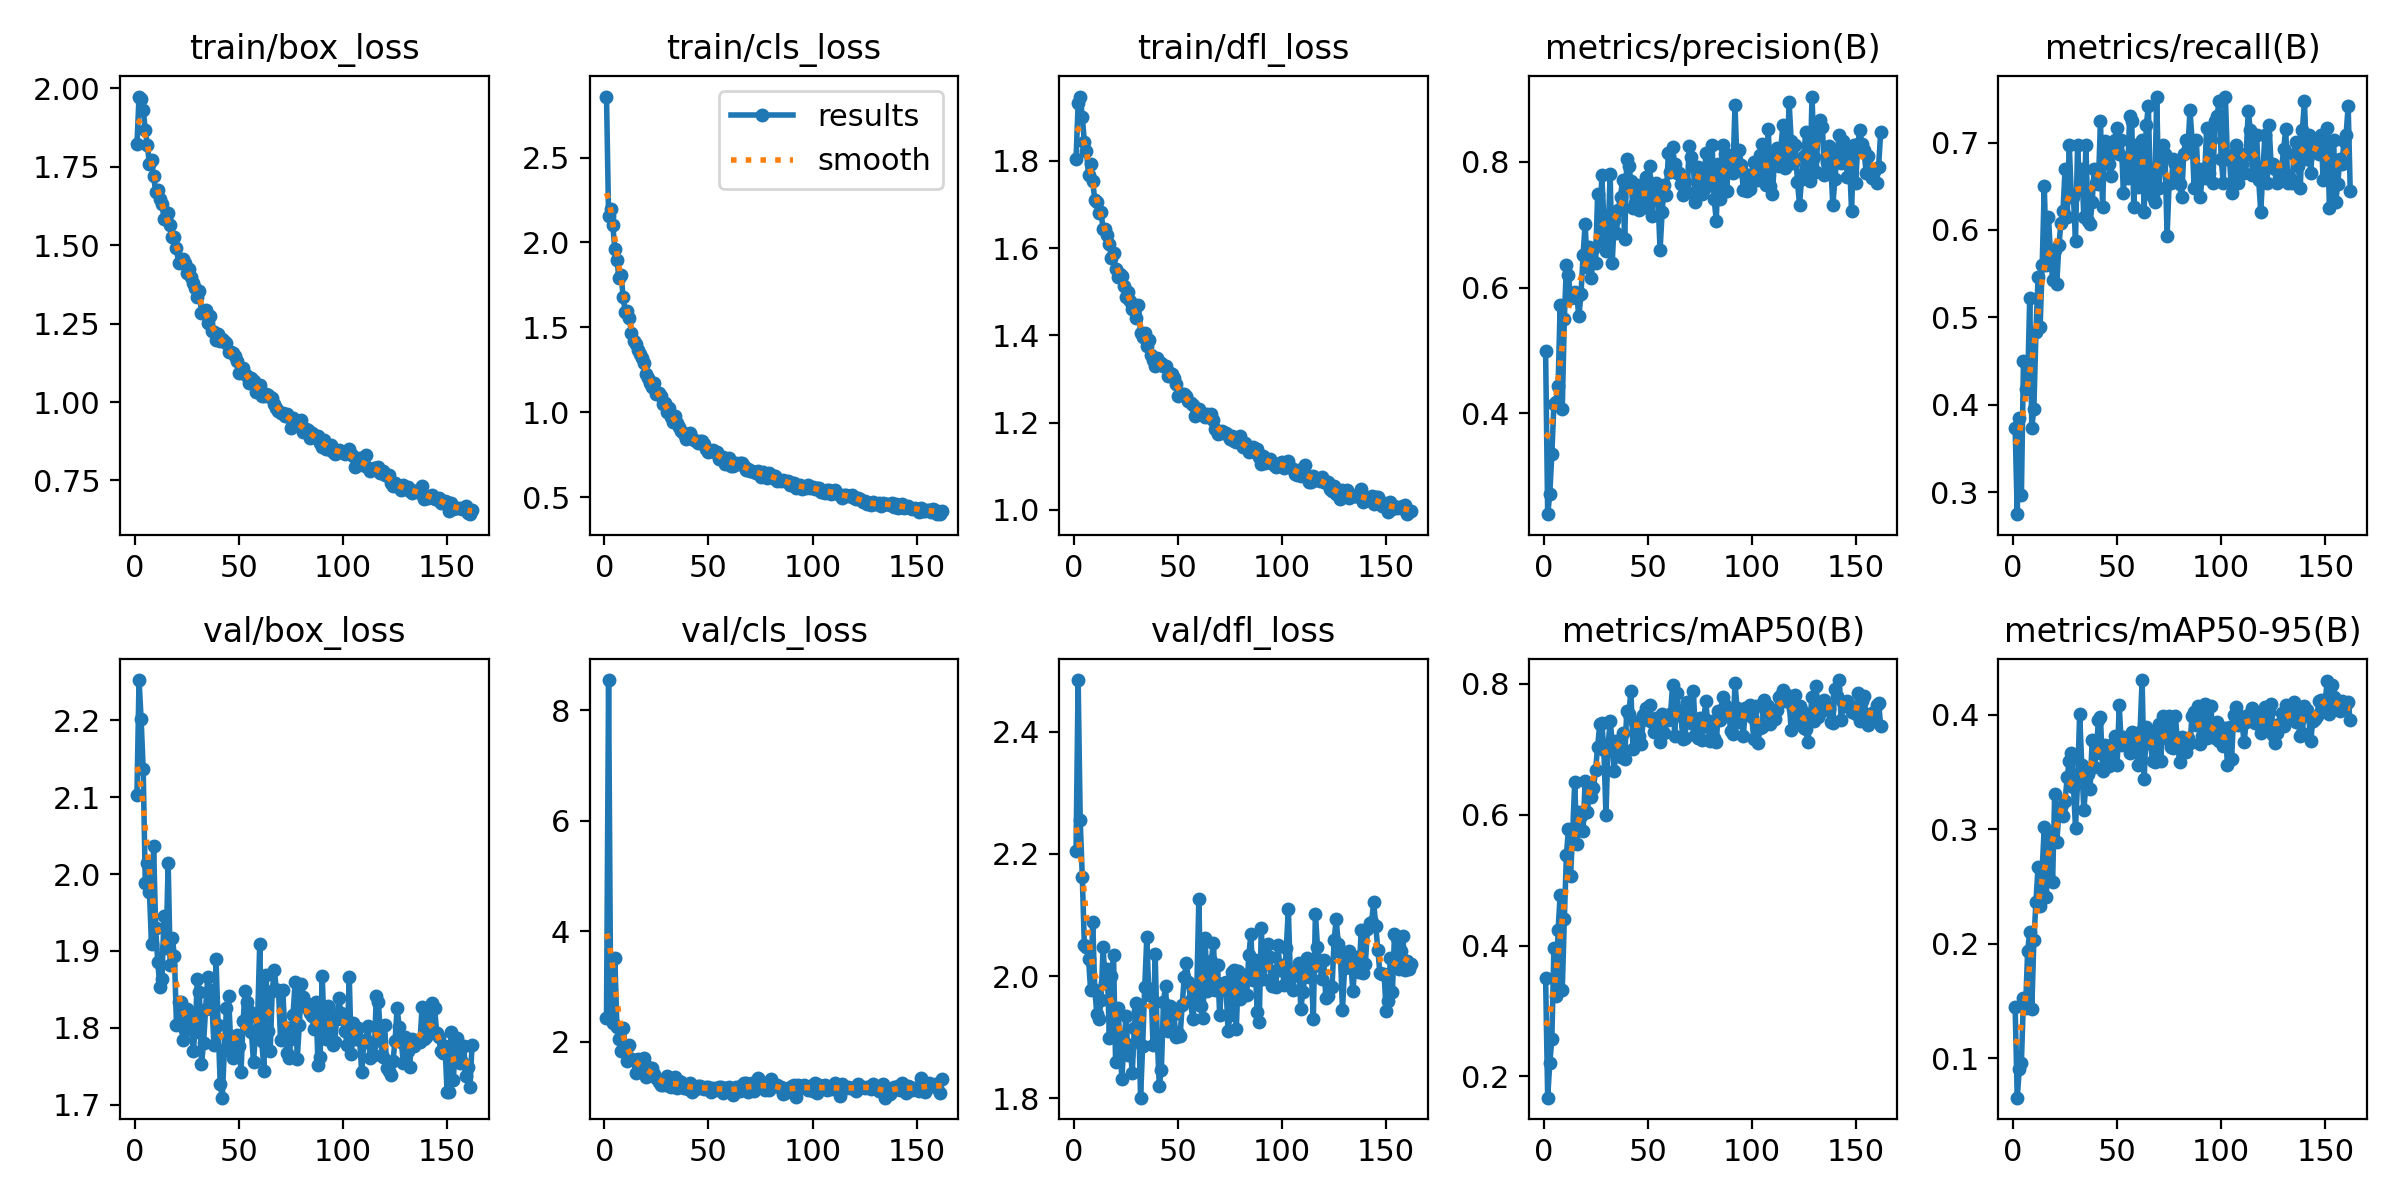

Data behind this chart, as committed beside it:
epoch, train/box_loss, train/cls_loss, train/dfl_loss, metrics/precision(B), metrics/recall(B), metrics/mAP50(B), metrics/mAP50-95(B), val/box_loss, val/cls_loss, val/dfl_loss, lr/pg0, lr/pg1, lr/pg2
1, 1.822, 2.86, 1.804, 0.4987, 0.3736, 0.3511, 0.1447, 2.103, 2.426, 2.205, 0.0006613, 0.0006613, 0.0006613
2, 1.974, 2.157, 1.932, 0.2397, 0.2747, 0.1673, 0.06566, 2.253, 8.543, 2.485, 0.001328, 0.001328, 0.001328
3, 1.966, 2.196, 1.947, 0.271, 0.3846, 0.22, 0.0904, 2.202, 2.708, 2.256, 0.001994, 0.001994, 0.001994
4, 1.933, 2.105, 1.901, 0.3358, 0.2967, 0.2566, 0.09621, 2.136, 2.336, 2.162, 0.001999, 0.001999, 0.001999
5, 1.869, 1.964, 1.843, 0.4145, 0.4506, 0.3968, 0.1523, 1.989, 3.519, 2.051, 0.001999, 0.001999, 0.001999
6, 1.819, 1.898, 1.822, 0.4179, 0.4176, 0.3224, 0.1437, 2.014, 2.277, 2.047, 0.001999, 0.001999, 0.001999
7, 1.759, 1.792, 1.768, 0.4437, 0.4231, 0.4237, 0.1935, 1.976, 2.048, 2.028, 0.001998, 0.001998, 0.001998
8, 1.773, 1.81, 1.792, 0.5719, 0.522, 0.4774, 0.2104, 1.909, 1.829, 1.977, 0.001997, 0.001997, 0.001997
9, 1.721, 1.678, 1.754, 0.4065, 0.3736, 0.3317, 0.1434, 2.037, 2.245, 2.089, 0.001997, 0.001997, 0.001997
10, 1.669, 1.591, 1.71, 0.5498, 0.3956, 0.4407, 0.2032, 1.93, 1.931, 1.978, 0.001996, 0.001996, 0.001996
11, 1.675, 1.594, 1.706, 0.6355, 0.4835, 0.5388, 0.2369, 1.886, 1.659, 1.938, 0.001995, 0.001995, 0.001995
12, 1.648, 1.553, 1.681, 0.6195, 0.5457, 0.5789, 0.2675, 1.853, 1.946, 1.93, 0.001993, 0.001993, 0.001993
13, 1.633, 1.466, 1.683, 0.583, 0.489, 0.507, 0.2334, 1.863, 1.697, 1.961, 0.001992, 0.001992, 0.001992
14, 1.584, 1.418, 1.643, 0.5854, 0.5604, 0.5727, 0.2654, 1.946, 1.667, 2.047, 0.001991, 0.001991, 0.001991
15, 1.583, 1.4, 1.645, 0.5935, 0.6499, 0.6499, 0.3021, 1.903, 1.428, 1.988, 0.001989, 0.001989, 0.001989
16, 1.602, 1.369, 1.629, 0.5843, 0.5604, 0.5549, 0.2414, 2.015, 1.694, 2.012, 0.001988, 0.001988, 0.001988
17, 1.564, 1.341, 1.609, 0.5548, 0.6154, 0.6041, 0.2891, 1.881, 1.499, 1.899, 0.001986, 0.001986, 0.001986
18, 1.525, 1.318, 1.578, 0.5894, 0.5714, 0.5975, 0.2938, 1.916, 1.53, 2.001, 0.001984, 0.001984, 0.001984
19, 1.525, 1.289, 1.588, 0.651, 0.5433, 0.5757, 0.2544, 1.894, 1.699, 2.034, 0.001982, 0.001982, 0.001982
20, 1.49, 1.224, 1.552, 0.7015, 0.5769, 0.6518, 0.3313, 1.803, 1.362, 1.86, 0.001981, 0.001981, 0.001981
21, 1.444, 1.201, 1.534, 0.632, 0.5385, 0.6037, 0.2886, 1.833, 1.536, 1.947, 0.001978, 0.001978, 0.001978
22, 1.451, 1.171, 1.541, 0.6638, 0.5824, 0.6322, 0.3143, 1.833, 1.43, 1.903, 0.001976, 0.001976, 0.001976
23, 1.458, 1.151, 1.537, 0.6157, 0.6075, 0.6265, 0.3195, 1.784, 1.521, 1.831, 0.001974, 0.001974, 0.001974
24, 1.445, 1.169, 1.513, 0.6613, 0.6223, 0.6407, 0.3116, 1.797, 1.415, 1.89, 0.001971, 0.001971, 0.001971
25, 1.411, 1.108, 1.488, 0.6393, 0.6703, 0.6682, 0.3251, 1.825, 1.34, 1.934, 0.001969, 0.001969, 0.001969
26, 1.425, 1.111, 1.498, 0.7486, 0.6154, 0.7039, 0.3457, 1.82, 1.278, 1.87, 0.001966, 0.001966, 0.001966
27, 1.4, 1.095, 1.478, 0.6746, 0.6978, 0.7388, 0.3597, 1.809, 1.221, 1.887, 0.001963, 0.001963, 0.001963
28, 1.379, 1.046, 1.46, 0.7794, 0.6374, 0.7403, 0.3667, 1.77, 1.223, 1.841, 0.001961, 0.001961, 0.001961
29, 1.365, 1.053, 1.461, 0.7063, 0.6374, 0.6995, 0.3375, 1.795, 1.239, 1.915, 0.001958, 0.001958, 0.001958
30, 1.337, 1.001, 1.44, 0.658, 0.5879, 0.6001, 0.3013, 1.863, 1.38, 1.955, 0.001955, 0.001955, 0.001955
31, 1.355, 1.023, 1.469, 0.6754, 0.6973, 0.704, 0.3422, 1.847, 1.206, 1.942, 0.001951, 0.001951, 0.001951
32, 1.285, 0.9733, 1.405, 0.7811, 0.6469, 0.7437, 0.4007, 1.753, 1.179, 1.801, 0.001948, 0.001948, 0.001948
33, 1.286, 0.9401, 1.396, 0.6392, 0.6703, 0.7126, 0.3565, 1.78, 1.209, 1.886, 0.001945, 0.001945, 0.001945
34, 1.294, 0.9759, 1.406, 0.7067, 0.6154, 0.6666, 0.3166, 1.825, 1.358, 1.983, 0.001942, 0.001942, 0.001942
35, 1.251, 0.935, 1.376, 0.6872, 0.6978, 0.7132, 0.3392, 1.866, 1.162, 2.064, 0.001938, 0.001938, 0.001938
36, 1.276, 0.9106, 1.389, 0.7241, 0.6099, 0.7027, 0.3488, 1.85, 1.284, 1.969, 0.001934, 0.001934, 0.001934
37, 1.225, 0.889, 1.354, 0.7441, 0.607, 0.6891, 0.3353, 1.833, 1.279, 1.979, 0.00193, 0.00193, 0.00193
38, 1.222, 0.8683, 1.343, 0.7716, 0.6319, 0.7246, 0.3777, 1.778, 1.159, 1.887, 0.001927, 0.001927, 0.001927
39, 1.197, 0.8433, 1.33, 0.6769, 0.6703, 0.6848, 0.3542, 1.89, 1.218, 2.036, 0.001923, 0.001923, 0.001923
40, 1.217, 0.8718, 1.347, 0.8038, 0.6539, 0.7593, 0.3667, 1.803, 1.149, 1.9, 0.001919, 0.001919, 0.001919
41, 1.195, 0.8766, 1.335, 0.7931, 0.6527, 0.7548, 0.396, 1.727, 1.255, 1.82, 0.001914, 0.001914, 0.001914
42, 1.201, 0.8449, 1.335, 0.7691, 0.7253, 0.7895, 0.3983, 1.709, 1.1, 1.847, 0.00191, 0.00191, 0.00191
43, 1.196, 0.8346, 1.331, 0.7263, 0.6264, 0.7004, 0.3509, 1.772, 1.169, 1.958, 0.001906, 0.001906, 0.001906
44, 1.188, 0.8315, 1.33, 0.7352, 0.7017, 0.7417, 0.3736, 1.826, 1.147, 1.984, 0.001901, 0.001901, 0.001901
45, 1.16, 0.8187, 1.306, 0.7638, 0.6923, 0.7401, 0.3689, 1.841, 1.198, 1.91, 0.001897, 0.001897, 0.001897
46, 1.161, 0.831, 1.314, 0.7234, 0.6758, 0.7203, 0.3552, 1.784, 1.203, 1.952, 0.001892, 0.001892, 0.001892
47, 1.157, 0.8275, 1.312, 0.7415, 0.662, 0.7083, 0.3651, 1.761, 1.171, 1.91, 0.001887, 0.001887, 0.001887
48, 1.148, 0.8125, 1.302, 0.7584, 0.6978, 0.7521, 0.375, 1.776, 1.148, 1.938, 0.001883, 0.001883, 0.001883
49, 1.13, 0.7807, 1.288, 0.7755, 0.7033, 0.7626, 0.3815, 1.791, 1.183, 1.901, 0.001878, 0.001878, 0.001878
50, 1.093, 0.766, 1.26, 0.7269, 0.7165, 0.7451, 0.3567, 1.776, 1.177, 1.906, 0.001873, 0.001873, 0.001873
51, 1.103, 0.7689, 1.265, 0.7936, 0.6868, 0.7682, 0.4085, 1.743, 1.086, 1.902, 0.001867, 0.001867, 0.001867
52, 1.107, 0.7744, 1.265, 0.7137, 0.7033, 0.7425, 0.3741, 1.809, 1.172, 1.952, 0.001862, 0.001862, 0.001862
53, 1.09, 0.7648, 1.265, 0.7499, 0.6429, 0.7273, 0.3806, 1.848, 1.128, 1.999, 0.001857, 0.001857, 0.001857
54, 1.083, 0.7636, 1.261, 0.7658, 0.6828, 0.7485, 0.3749, 1.834, 1.156, 2.022, 0.001851, 0.001851, 0.001851
55, 1.061, 0.7238, 1.248, 0.7407, 0.6591, 0.7331, 0.3743, 1.821, 1.189, 1.991, 0.001846, 0.001846, 0.001846
56, 1.078, 0.7323, 1.245, 0.6595, 0.7308, 0.7107, 0.3668, 1.795, 1.181, 1.96, 0.00184, 0.00184, 0.00184
57, 1.066, 0.7359, 1.24, 0.7205, 0.7253, 0.7538, 0.3847, 1.755, 1.071, 1.93, 0.001835, 0.001835, 0.001835
58, 1.032, 0.6916, 1.215, 0.7637, 0.6264, 0.7256, 0.3744, 1.796, 1.159, 1.956, 0.001829, 0.001829, 0.001829
59, 1.037, 0.714, 1.226, 0.7473, 0.6978, 0.7448, 0.3802, 1.813, 1.155, 1.976, 0.001823, 0.001823, 0.001823
60, 1.054, 0.7302, 1.231, 0.814, 0.6491, 0.7447, 0.3565, 1.909, 1.185, 2.126, 0.001817, 0.001817, 0.001817
... 102 more rows
